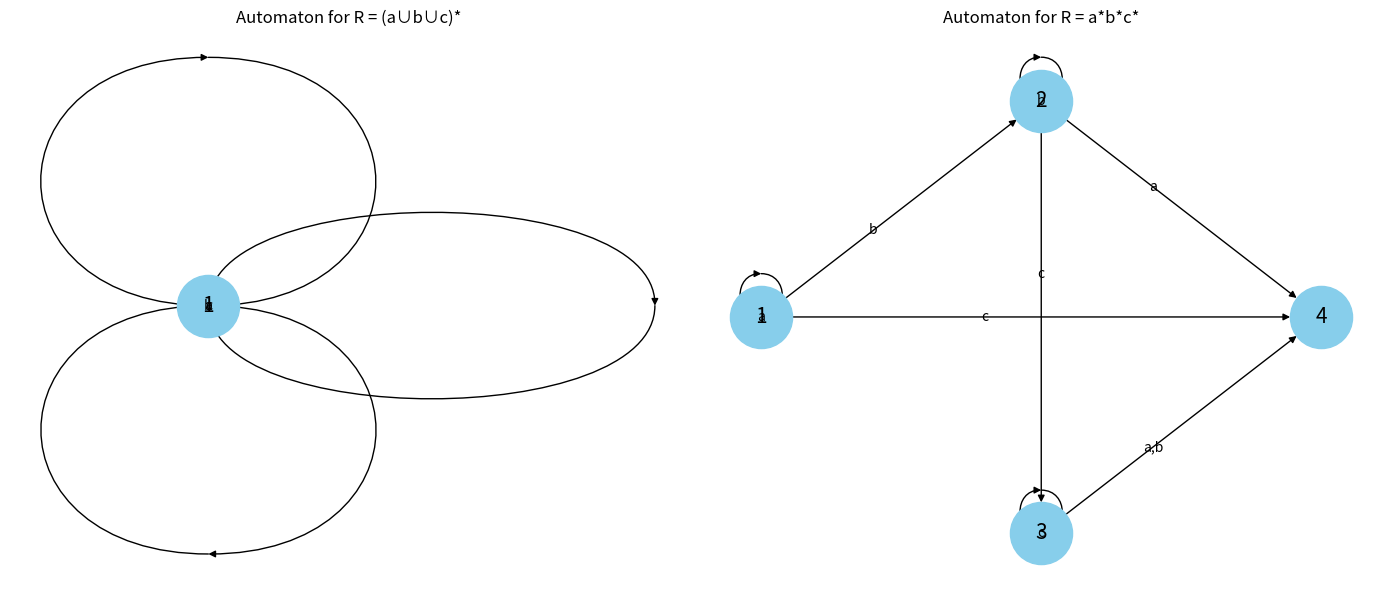

Write the Python code that produced this figure.
"""
решить задачу синтеза конечного автомата по заданному регулярному выражению R.

R = (a∪b∪c).
R = abc

показать ход решения в коде
сделать графика графа
сделать талицу переходов

Для начала определим конечные автоматы для каждого регулярного выражения.

Для �=(�∪�∪�)∗R=(a∪b∪c)∗: Это регулярное выражение описывает все возможные строки, состоящие из символов �,�,a,b, и �c, включая пустую строку. Для такого автомата нам нужно всего одно состояние, которое также будет начальным и конечным. С этого состояния будут исходить три перехода по символам �,�,a,b, и �c обратно в это же состояние.

Для �=�∗�∗�∗R=a∗b∗c∗: Это регулярное выражение описывает строки, которые начинаются с нуля или более символов �a, за которыми следует ноль или более символов �b, и заканчиваются нулем или более символами �c. Здесь нам потребуются четыре состояния:

Состояние 1 (начальное и конечное): переход по �a ведет обратно в состояние 1, переход по �b ведет в состояние 2.

Состояние 2 (конечное): переход по �b ведет обратно в состояние 2, переход по �c ведет в состояние 3.

Состояние 3 (конечное): переход по �c ведет обратно в состояние 3.

Все другие переходы ведут в "мусорное" состояние 4, из которого нет выхода.

Теперь приступим к реализации и построению графиков для каждого автомата.
"""

import matplotlib.pyplot as plt
import networkx as nx
import pandas as pd

# Define automata for each regular expression

# For R = (a∪b∪c)*
G1 = nx.MultiDiGraph()
G1.add_nodes_from([1])
G1.add_edges_from([(1, 1, {'label': 'a'}), (1, 1, {'label': 'b'}), (1, 1, {'label': 'c'})])

# For R = a*b*c*
G2 = nx.MultiDiGraph()
G2.add_nodes_from([1, 2, 3, 4])  
G2.add_edges_from([(1, 1, {'label': 'a'}), (1, 2, {'label': 'b'}), 
                   (2, 2, {'label': 'b'}), (2, 3, {'label': 'c'}),
                   (3, 3, {'label': 'c'}), 
                   (1, 4, {'label': 'c'}), (2, 4, {'label': 'a'}), (3, 4, {'label': 'a,b'})])

# Function to display edge labels
def draw_edge_labels(G, pos, ax, labels):
    for (u, v, key), label in labels.items():
        x1, y1 = pos[u]
        x2, y2 = pos[v]
        x, y = x1 * 0.6 + x2 * 0.4, y1 * 0.6 + y2 * 0.4  
        ax.text(x, y, label, horizontalalignment='center', verticalalignment='center')

# Positions for automaton nodes
pos1 = {1: (0, 0)}
pos2 = {1: (0, 0), 2: (1, 1), 3: (1, -1), 4: (2, 0)}

# Fetch edge labels
labels1 = nx.get_edge_attributes(G1, 'label')
labels2 = nx.get_edge_attributes(G2, 'label')

# Draw automata
fig, axs = plt.subplots(1, 2, figsize=(14, 6))

# For R = (a∪b∪c)*
axs[0].set_title("Automaton for R = (a∪b∪c)*")
nx.draw(G1, pos1, with_labels=True, node_size=2000, node_color='skyblue', edge_color='black', font_size=15, ax=axs[0])
draw_edge_labels(G1, pos1, axs[0], labels1)

# For R = a*b*c*
axs[1].set_title("Automaton for R = a*b*c*")
nx.draw(G2, pos2, with_labels=True, node_size=2000, node_color='skyblue', edge_color='black', font_size=15, ax=axs[1])
draw_edge_labels(G2, pos2, axs[1], labels2)

plt.tight_layout()
plt.show()

# Transition tables
transition_table_1 = {
    "State": [1],
    "a": [1],
    "b": [1],
    "c": [1]
}

transition_table_2 = {
    "State": [1, 2, 3, 4],
    "a": [1, 4, 4, 4],
    "b": [2, 2, 4, 4],
    "c": [4, 3, 3, 4]
}

df1 = pd.DataFrame(transition_table_1)
df2 = pd.DataFrame(transition_table_2)

df1, df2
